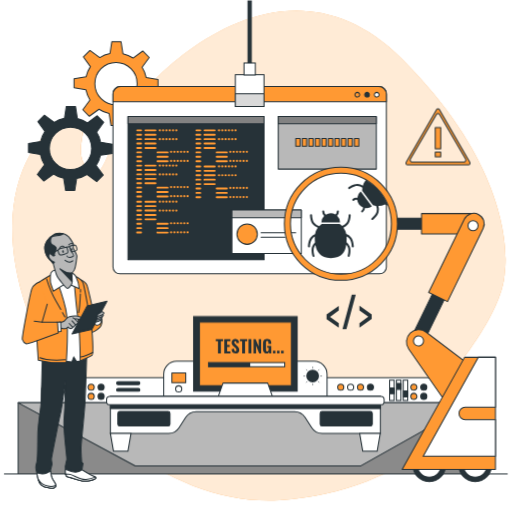
t = 0.00 s
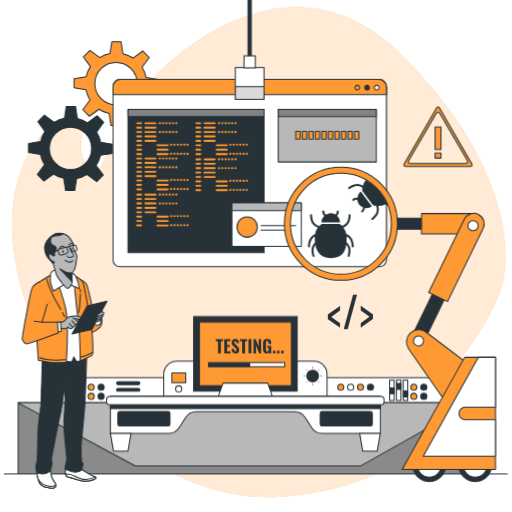
t = 1.05 s
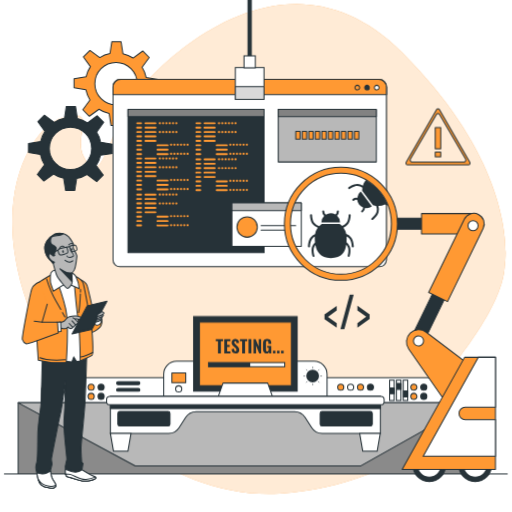
t = 1.95 s
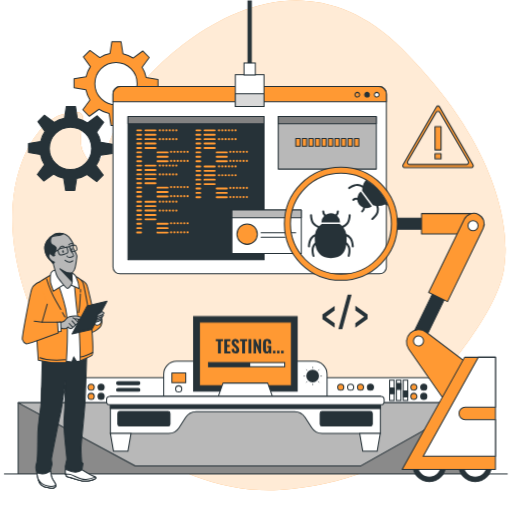
t = 3.00 s
t = 4.05 s: frame unchanged from t = 1.95 s, image omitted
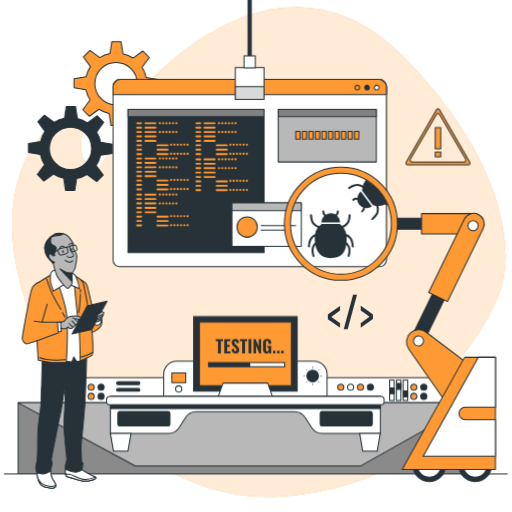
t = 4.95 s

The animated SVG that drew these frames (rendered in a browser with its animation timeline set to each time). Animation: 3 CSS @keyframes rules; one cycle of 6.00 s, repeats indefinitely.

<svg class="animated" id="freepik_stories-software-tester" xmlns="http://www.w3.org/2000/svg" viewBox="0 0 500 500" version="1.1" xmlns:xlink="http://www.w3.org/1999/xlink" xmlns:svgjs="http://svgjs.com/svgjs"><style>svg#freepik_stories-software-tester:not(.animated) .animable {opacity: 0;}svg#freepik_stories-software-tester.animated #freepik--background-simple--inject-85 {animation: 6s Infinite  linear floating;animation-delay: 0s;}svg#freepik_stories-software-tester.animated #freepik--Icon--inject-85 {animation: 6s Infinite  linear shake;animation-delay: 0s;}svg#freepik_stories-software-tester.animated #freepik--Sign--inject-85 {animation: 6s Infinite  linear heartbeat;animation-delay: 0s;}svg#freepik_stories-software-tester.animated #freepik--Tab--inject-85 {animation: 3s Infinite  linear floating;animation-delay: 0s;}            @keyframes floating {                0% {                    opacity: 1;                    transform: translateY(0px);                }                50% {                    transform: translateY(-10px);                }                100% {                    opacity: 1;                    transform: translateY(0px);                }            }                    @keyframes shake {                10%, 90% {                    transform: translate3d(-1px, 0, 0);                  }                  20%, 80% {                    transform: translate3d(2px, 0, 0);                  }                  30%, 50%, 70% {                    transform: translate3d(-4px, 0, 0);                  }                  40%, 60% {                    transform: translate3d(4px, 0, 0);                  }            }                    @keyframes heartbeat {                0% {                    transform: scale(1);                }                10% {                    transform: scale(1.1);                }                30% {                    transform: scale(1);                }                40% {                    transform: scale(1);                }                50% {                    transform: scale(1.1);                }                60% {                    transform: scale(1);                }                100% {                    transform: scale(1);                }            }        </style><g id="freepik--background-simple--inject-85" class="animable animator-active" style="transform-origin: 252.878px 249.734px;"><path d="M492.76,267.79c.08-1.08.16-2.15.3-3.22,1.5-11.49,8.49-97.87-100-206.5C276.42-58.69,149,72.45,127,106.73S98.54,193.64,81.55,159C71,137.59,98.42,110.78,59.64,122c-24.89,7.18-71.11,70.78-33.22,180S170.73,494.63,273,488.55c131.51-7.82,209-103.19,202.8-110.28s-55.13,14.06-44.37-.68C442,363.09,489.67,308.33,492.76,267.79Z" style="fill: rgb(255, 153, 51); transform-origin: 252.878px 249.734px;" id="el43z2ncl0pxs" class="animable"></path><g id="elxiyr38pyn29"><path d="M492.76,267.79c.08-1.08.16-2.15.3-3.22,1.5-11.49,8.49-97.87-100-206.5C276.42-58.69,149,72.45,127,106.73S98.54,193.64,81.55,159C71,137.59,98.42,110.78,59.64,122c-24.89,7.18-71.11,70.78-33.22,180S170.73,494.63,273,488.55c131.51-7.82,209-103.19,202.8-110.28s-55.13,14.06-44.37-.68C442,363.09,489.67,308.33,492.76,267.79Z" style="fill: rgb(255, 255, 255); opacity: 0.8; transform-origin: 252.878px 249.734px;" class="animable"></path></g></g><g id="freepik--Devices--inject-85" class="animable" style="transform-origin: 249.815px 385.94px;"><path d="M53.53,368.83H425.65a12.6,12.6,0,0,1,12.6,12.6v22.91a0,0,0,0,1,0,0H40.93a0,0,0,0,1,0,0V381.43A12.6,12.6,0,0,1,53.53,368.83Z" style="fill: rgb(255, 255, 255); stroke: rgb(38, 50, 56); stroke-miterlimit: 10; transform-origin: 239.59px 386.585px;" id="elktqu7dplzy" class="animable"></path><line x1="3.9" y1="462.76" x2="495.73" y2="462.76" style="fill: none; stroke: rgb(38, 50, 56); stroke-miterlimit: 10; transform-origin: 249.815px 462.76px;" id="eltgdxbx611w" class="animable"></line><path d="M335.73,378.09a3,3,0,1,1-3-3A3,3,0,0,1,335.73,378.09Z" style="fill: rgb(255, 153, 51); stroke: rgb(38, 50, 56); stroke-linecap: round; stroke-linejoin: round; transform-origin: 332.73px 378.09px;" id="el4yuzxc9zn18" class="animable"></path><path d="M345.39,378.09a3,3,0,1,1-3-3A3,3,0,0,1,345.39,378.09Z" style="fill: rgb(255, 255, 255); stroke: rgb(38, 50, 56); stroke-miterlimit: 10; transform-origin: 342.39px 378.09px;" id="elh8ts6r20tfk" class="animable"></path><path d="M355.05,378.09a3,3,0,1,1-3-3A3,3,0,0,1,355.05,378.09Z" style="fill: rgb(255, 153, 51); stroke: rgb(38, 50, 56); stroke-linecap: round; stroke-linejoin: round; transform-origin: 352.05px 378.09px;" id="el8e6p6v97282" class="animable"></path><path d="M364.71,378.09a3,3,0,1,1-3-3A3,3,0,0,1,364.71,378.09Z" style="fill: rgb(38, 50, 56); stroke: rgb(38, 50, 56); stroke-linecap: round; stroke-linejoin: round; transform-origin: 361.71px 378.09px;" id="el1vddxszrs94" class="animable"></path><path d="M407.17,378.09a3,3,0,1,1-3-3A3,3,0,0,1,407.17,378.09Z" style="fill: rgb(255, 153, 51); stroke: rgb(38, 50, 56); stroke-linecap: round; stroke-linejoin: round; transform-origin: 404.17px 378.09px;" id="el3ox64oeght7" class="animable"></path><path d="M416.83,378.09a3,3,0,1,1-3-3A3,3,0,0,1,416.83,378.09Z" style="fill: rgb(38, 50, 56); stroke: rgb(38, 50, 56); stroke-linecap: round; stroke-linejoin: round; transform-origin: 413.83px 378.09px;" id="el2u3cu27rl8p" class="animable"></path><path d="M407.17,387.05a3,3,0,1,1-3-3A3,3,0,0,1,407.17,387.05Z" style="fill: rgb(255, 153, 51); stroke: rgb(38, 50, 56); stroke-linecap: round; stroke-linejoin: round; transform-origin: 404.17px 387.05px;" id="el2okfz8u74z2" class="animable"></path><path d="M416.83,387.05a3,3,0,1,1-3-3A3,3,0,0,1,416.83,387.05Z" style="fill: rgb(38, 50, 56); stroke: rgb(38, 50, 56); stroke-linecap: round; stroke-linejoin: round; transform-origin: 413.83px 387.05px;" id="eljbhawxv00ni" class="animable"></path><path d="M92,378.09a3,3,0,1,1-3-3A3,3,0,0,1,92,378.09Z" style="fill: rgb(255, 153, 51); stroke: rgb(38, 50, 56); stroke-linecap: round; stroke-linejoin: round; transform-origin: 89px 378.09px;" id="el7wtzvipb9cs" class="animable"></path><path d="M101.68,378.09a3,3,0,1,1-3-3A3,3,0,0,1,101.68,378.09Z" style="fill: rgb(38, 50, 56); stroke: rgb(38, 50, 56); stroke-linecap: round; stroke-linejoin: round; transform-origin: 98.68px 378.09px;" id="eldv97ji7m5zh" class="animable"></path><path d="M92,387.05a3,3,0,1,1-3-3A3,3,0,0,1,92,387.05Z" style="fill: rgb(255, 153, 51); stroke: rgb(38, 50, 56); stroke-linecap: round; stroke-linejoin: round; transform-origin: 89px 387.05px;" id="el4if4pkjah9" class="animable"></path><path d="M101.68,387.05a3,3,0,1,1-3-3A3,3,0,0,1,101.68,387.05Z" style="fill: rgb(38, 50, 56); stroke: rgb(38, 50, 56); stroke-linecap: round; stroke-linejoin: round; transform-origin: 98.68px 387.05px;" id="eloasgw4yzy3" class="animable"></path><rect x="380.45" y="371.19" width="4.42" height="19.88" style="fill: rgb(255, 255, 255); stroke: rgb(38, 50, 56); stroke-miterlimit: 10; transform-origin: 382.66px 381.13px;" id="elwjf2s3a7zpe" class="animable"></rect><rect x="380.66" y="378.7" width="4.15" height="5.82" style="fill: rgb(38, 50, 56); stroke: rgb(38, 50, 56); stroke-linecap: round; stroke-linejoin: round; transform-origin: 382.735px 381.61px;" id="elsbuzntow82k" class="animable"></rect><rect x="387.09" y="371.19" width="4.42" height="19.88" style="fill: rgb(255, 255, 255); stroke: rgb(38, 50, 56); stroke-miterlimit: 10; transform-origin: 389.3px 381.13px;" id="elyh985fi4nbk" class="animable"></rect><rect x="387.31" y="374.34" width="4.15" height="5.82" style="fill: rgb(38, 50, 56); stroke: rgb(38, 50, 56); stroke-linecap: round; stroke-linejoin: round; transform-origin: 389.385px 377.25px;" id="elr1lkqg63wli" class="animable"></rect><rect x="393.74" y="371.19" width="4.42" height="19.88" style="fill: rgb(255, 255, 255); stroke: rgb(38, 50, 56); stroke-miterlimit: 10; transform-origin: 395.95px 381.13px;" id="elkcioh193cq" class="animable"></rect><rect x="393.95" y="381.82" width="4.15" height="5.82" style="fill: rgb(38, 50, 56); stroke: rgb(38, 50, 56); stroke-linecap: round; stroke-linejoin: round; transform-origin: 396.025px 384.73px;" id="elqf2nlfifyg" class="animable"></rect><path d="M172.44,352.75H306.75a12.6,12.6,0,0,1,12.6,12.6v22.91a0,0,0,0,1,0,0H159.84a0,0,0,0,1,0,0V365.35A12.6,12.6,0,0,1,172.44,352.75Z" style="fill: rgb(255, 255, 255); stroke: rgb(38, 50, 56); stroke-miterlimit: 10; transform-origin: 239.595px 370.505px;" id="elje48dvbgyc9" class="animable"></path><path d="M177.48,379.72a3,3,0,1,1-3-3A3,3,0,0,1,177.48,379.72Z" style="fill: rgb(255, 255, 255); stroke: rgb(38, 50, 56); stroke-miterlimit: 10; transform-origin: 174.48px 379.72px;" id="elp15zk6iobhi" class="animable"></path><path d="M311.54,367.15a6.24,6.24,0,1,0-6.23,6.23A6.23,6.23,0,0,0,311.54,367.15Z" style="fill: rgb(38, 50, 56); transform-origin: 305.3px 367.14px;" id="eljbr5cckzohk" class="animable"></path><line x1="305.37" y1="357.98" x2="305.37" y2="359.84" style="fill: none; stroke: rgb(38, 50, 56); stroke-miterlimit: 10; stroke-width: 0.5px; transform-origin: 305.37px 358.91px;" id="elyo1w2osutu" class="animable"></line><line x1="305.37" y1="374.45" x2="305.37" y2="376.31" style="fill: none; stroke: rgb(38, 50, 56); stroke-miterlimit: 10; stroke-width: 0.5px; transform-origin: 305.37px 375.38px;" id="el0gqvz5xij36" class="animable"></line><line x1="296.2" y1="367.15" x2="298.07" y2="367.15" style="fill: none; stroke: rgb(38, 50, 56); stroke-miterlimit: 10; stroke-width: 0.5px; transform-origin: 297.135px 367.15px;" id="elm8qoy8a3wv8" class="animable"></line><line x1="312.68" y1="367.15" x2="314.54" y2="367.15" style="fill: none; stroke: rgb(38, 50, 56); stroke-miterlimit: 10; stroke-width: 0.5px; transform-origin: 313.61px 367.15px;" id="elymx3c9xbu18" class="animable"></line><line x1="311.85" y1="360.66" x2="310.54" y2="361.98" style="fill: none; stroke: rgb(38, 50, 56); stroke-miterlimit: 10; stroke-width: 0.5px; transform-origin: 311.195px 361.32px;" id="el9g5s20sljjc" class="animable"></line><line x1="300.21" y1="372.31" x2="298.89" y2="373.63" style="fill: none; stroke: rgb(38, 50, 56); stroke-miterlimit: 10; stroke-width: 0.5px; transform-origin: 299.55px 372.97px;" id="el1tgsn0iaonj" class="animable"></line><line x1="298.89" y1="360.66" x2="300.21" y2="361.98" style="fill: none; stroke: rgb(38, 50, 56); stroke-miterlimit: 10; stroke-width: 0.5px; transform-origin: 299.55px 361.32px;" id="elkf65slw7fmn" class="animable"></line><line x1="310.54" y1="372.31" x2="311.85" y2="373.63" style="fill: none; stroke: rgb(38, 50, 56); stroke-miterlimit: 10; stroke-width: 0.5px; transform-origin: 311.195px 372.97px;" id="elaiexphor1vt" class="animable"></line><rect x="167.83" y="364.09" width="13.53" height="9.62" style="fill: rgb(255, 153, 51); stroke: rgb(38, 50, 56); stroke-linecap: round; stroke-linejoin: round; transform-origin: 174.595px 368.9px;" id="ela2wbkvr1fm7" class="animable"></rect><rect x="189.03" y="309.12" width="101.12" height="72.83" style="fill: rgb(38, 50, 56); stroke: rgb(38, 50, 56); stroke-miterlimit: 10; transform-origin: 239.59px 345.535px;" id="elx2b2vwsl3n" class="animable"></rect><rect x="194.69" y="314.5" width="89.8" height="62.06" style="fill: rgb(255, 153, 51); stroke: rgb(38, 50, 56); stroke-linecap: round; stroke-linejoin: round; transform-origin: 239.59px 345.53px;" id="eleulddunkzuc" class="animable"></rect><rect x="203.61" y="354.04" width="74.41" height="4.07" style="fill: rgb(255, 255, 255); stroke: rgb(38, 50, 56); stroke-miterlimit: 10; transform-origin: 240.815px 356.075px;" id="elz8d4aqblun" class="animable"></rect><rect x="203.61" y="354.04" width="40.72" height="4.07" style="fill: rgb(38, 50, 56); transform-origin: 223.97px 356.075px;" id="el9ynmtpqolbr" class="animable"></rect><polygon points="261.4 374.05 217.79 374.05 212.34 389.43 266.85 389.43 261.4 374.05" style="fill: rgb(255, 255, 255); stroke: rgb(38, 50, 56); stroke-linecap: round; stroke-linejoin: round; transform-origin: 239.595px 381.74px;" id="elwiikckw9k0o" class="animable"></polygon><rect x="17.68" y="393.29" width="444.06" height="69.47" style="fill: rgb(138, 138, 138); stroke: rgb(38, 50, 56); stroke-linecap: round; stroke-linejoin: round; transform-origin: 239.71px 428.025px;" id="eliu4isywzepo" class="animable"></rect><polygon points="17.68 393.29 132.05 454.9 352.39 454.9 461.74 393.29 17.68 393.29" style="fill: rgb(184, 184, 184); stroke: rgb(38, 50, 56); stroke-linecap: round; stroke-linejoin: round; transform-origin: 239.71px 424.095px;" id="el1sxr7gkckgm" class="animable"></polygon><path d="M107.78,387.06v36.11h56.76a12.29,12.29,0,0,0,10.32-5.62l6.42-10a12.28,12.28,0,0,1,10.33-5.63h96a12.28,12.28,0,0,1,10.33,5.63l6.42,10a12.29,12.29,0,0,0,10.32,5.62h56.76V387.06Z" style="fill: rgb(255, 255, 255); stroke: rgb(38, 50, 56); stroke-miterlimit: 10; transform-origin: 239.61px 405.115px;" id="el06n0et1wfus" class="animable"></path><rect x="107.78" y="387.06" width="263.63" height="11.86" style="fill: rgb(38, 50, 56); stroke: rgb(38, 50, 56); stroke-miterlimit: 10; transform-origin: 239.595px 392.99px;" id="eltt8tyt5feao" class="animable"></rect><rect x="104.08" y="387.06" width="271.02" height="8.13" rx="3.07" style="fill: rgb(255, 255, 255); stroke: rgb(38, 50, 56); stroke-miterlimit: 10; transform-origin: 239.59px 391.125px;" id="el8if3hkf9if" class="animable"></rect><polygon points="124.92 440.53 110.8 440.53 107.78 423.17 127.94 423.17 124.92 440.53" style="fill: rgb(255, 255, 255); stroke: rgb(38, 50, 56); stroke-miterlimit: 10; transform-origin: 117.86px 431.85px;" id="elk8ac1796zmi" class="animable"></polygon><polygon points="368.33 440.53 354.21 440.53 351.19 423.17 371.35 423.17 368.33 440.53" style="fill: rgb(255, 255, 255); stroke: rgb(38, 50, 56); stroke-miterlimit: 10; transform-origin: 361.27px 431.85px;" id="eldbr495zkcej" class="animable"></polygon><rect x="115.06" y="401.79" width="50.89" height="14.2" rx="1.86" style="fill: rgb(38, 50, 56); stroke: rgb(38, 50, 56); stroke-miterlimit: 10; transform-origin: 140.505px 408.89px;" id="elmq5jluhq5bo" class="animable"></rect><rect x="312.63" y="401.79" width="50.89" height="14.2" rx="1.86" style="fill: rgb(38, 50, 56); stroke: rgb(38, 50, 56); stroke-miterlimit: 10; transform-origin: 338.075px 408.89px;" id="el783ud510siy" class="animable"></rect><rect x="113.85" y="372.73" width="22.68" height="2.79" rx="1.39" style="fill: rgb(38, 50, 56); stroke: rgb(38, 50, 56); stroke-linecap: round; stroke-linejoin: round; transform-origin: 125.19px 374.125px;" id="el18fkgvex5xx" class="animable"></rect><path d="M135.14,382.08H115.25a1.4,1.4,0,0,1-1.4-1.39h0a1.4,1.4,0,0,1,1.4-1.4h19.89a1.4,1.4,0,0,1,1.39,1.4h0A1.39,1.39,0,0,1,135.14,382.08Z" style="fill: rgb(38, 50, 56); stroke: rgb(38, 50, 56); stroke-linecap: round; stroke-linejoin: round; transform-origin: 125.19px 380.685px;" id="eli2kjpcc209d" class="animable"></path><path d="M212.83,345V333.24h-2.14v-2.1h7.08v2.1h-2.11V345Z" style="fill: rgb(38, 50, 56); transform-origin: 214.23px 338.07px;" id="elxvjiqey6zh9" class="animable"></path><path d="M219,345V331.14h6v1.95h-3.22v3.67h2.48v2h-2.48v4.34h3.25V345Z" style="fill: rgb(38, 50, 56); transform-origin: 222.015px 338.07px;" id="els02q9y0dg1l" class="animable"></path><path d="M230.09,345.17a4.32,4.32,0,0,1-2.14-.47,2.94,2.94,0,0,1-1.29-1.42,6.41,6.41,0,0,1-.5-2.42l2.42-.41a8.26,8.26,0,0,0,.18,1.43,1.8,1.8,0,0,0,.45.86,1.06,1.06,0,0,0,.74.28.8.8,0,0,0,.74-.34,1.57,1.57,0,0,0,.2-.79,2.45,2.45,0,0,0-.42-1.46,7.41,7.41,0,0,0-1.1-1.19L227.93,338a5.62,5.62,0,0,1-1.25-1.47,3.79,3.79,0,0,1-.49-2,3.38,3.38,0,0,1,1-2.63,3.91,3.91,0,0,1,2.74-.91,3.69,3.69,0,0,1,1.71.34,2.59,2.59,0,0,1,1,.92,3.87,3.87,0,0,1,.51,1.24,7.83,7.83,0,0,1,.18,1.34l-2.41.36a10.41,10.41,0,0,0-.11-1.11,1.52,1.52,0,0,0-.31-.75.85.85,0,0,0-.69-.27.82.82,0,0,0-.74.37,1.43,1.43,0,0,0-.24.81,2,2,0,0,0,.34,1.2,5.36,5.36,0,0,0,.91,1l1.4,1.24a8.15,8.15,0,0,1,1.5,1.71,4.38,4.38,0,0,1,.62,2.39,3.59,3.59,0,0,1-.44,1.76,3.26,3.26,0,0,1-1.24,1.23A3.86,3.86,0,0,1,230.09,345.17Z" style="fill: rgb(38, 50, 56); transform-origin: 229.881px 338.079px;" id="eltm85pnxzca" class="animable"></path><path d="M236.43,345V333.24h-2.14v-2.1h7.08v2.1h-2.11V345Z" style="fill: rgb(38, 50, 56); transform-origin: 237.83px 338.07px;" id="el55dq7rcx3zp" class="animable"></path><path d="M242.65,345V331.14h2.8V345Z" style="fill: rgb(38, 50, 56); transform-origin: 244.05px 338.07px;" id="elvjvrd9xvajh" class="animable"></path><path d="M247.57,345V331.14h2l3.08,7.21v-7.21h2.33V345h-1.88L250,337.33V345Z" style="fill: rgb(38, 50, 56); transform-origin: 251.275px 338.07px;" id="elow7jb1f9ni9" class="animable"></path><path d="M260.57,345.19a3.77,3.77,0,0,1-2.22-.59,3.25,3.25,0,0,1-1.17-1.68,8.29,8.29,0,0,1-.35-2.52v-4.63a8.11,8.11,0,0,1,.36-2.56,3.07,3.07,0,0,1,1.26-1.66,4.41,4.41,0,0,1,2.43-.58,4.72,4.72,0,0,1,2.35.5,2.78,2.78,0,0,1,1.24,1.4,5.58,5.58,0,0,1,.38,2.15v.8H262.1v-1a6.78,6.78,0,0,0-.07-1,1.12,1.12,0,0,0-.32-.65,1.1,1.1,0,0,0-.79-.24,1,1,0,0,0-.82.29,1.44,1.44,0,0,0-.33.74,7.25,7.25,0,0,0-.07,1v6.13a4.61,4.61,0,0,0,.11,1,1.26,1.26,0,0,0,.38.72,1.18,1.18,0,0,0,.81.26,1.1,1.1,0,0,0,.82-.28,1.37,1.37,0,0,0,.4-.74,4.32,4.32,0,0,0,.12-1.07v-1.47H261v-1.71h3.9V345H263l-.18-1.24a2.46,2.46,0,0,1-.82,1A2.4,2.4,0,0,1,260.57,345.19Z" style="fill: rgb(38, 50, 56); transform-origin: 260.864px 338.079px;" id="elfaqlh8b9tf" class="animable"></path><path d="M266.57,345v-2.51H269V345Z" style="fill: rgb(38, 50, 56); transform-origin: 267.785px 343.745px;" id="elbts7orets1c" class="animable"></path><path d="M270.54,345v-2.51H273V345Z" style="fill: rgb(38, 50, 56); transform-origin: 271.77px 343.745px;" id="el9xilaglp99q" class="animable"></path><path d="M274.5,345v-2.51H277V345Z" style="fill: rgb(38, 50, 56); transform-origin: 275.75px 343.745px;" id="el7y7slqcegyf" class="animable"></path></g><g id="freepik--Icon--inject-85" class="animable" style="transform-origin: 340.91px 304.585px;"><path d="M330.79,320l-11.91-8.41v-4.45l11.91-8.5v4.5l-8.53,6.2,8.53,6.21Z" style="fill: rgb(38, 50, 56); transform-origin: 324.835px 309.32px;" id="eldt5j4irbjp8" class="animable"></path><path d="M334.42,321.45l9.07-33.73h3.88l-9.12,33.73Z" style="fill: rgb(38, 50, 56); transform-origin: 340.895px 304.585px;" id="elhyospn62dg5" class="animable"></path><path d="M351,320V315.5l8.58-6.25L351,303.09v-4.5L362.94,307v4.46Z" style="fill: rgb(38, 50, 56); transform-origin: 356.97px 309.295px;" id="el835lf23ztg8" class="animable"></path></g><g id="freepik--Sign--inject-85" class="animable" style="transform-origin: 427.721px 133.544px;"><path d="M426.35,107l-29.73,51.49a1.59,1.59,0,0,0,1.38,2.39h59.45a1.6,1.6,0,0,0,1.38-2.39L429.1,107A1.59,1.59,0,0,0,426.35,107Zm2.94,4.87,25.37,43.46a1.85,1.85,0,0,1-1.57,2.79H402.36a1.85,1.85,0,0,1-1.57-2.79l25.36-43.46A1.81,1.81,0,0,1,429.29,111.87Z" style="fill: rgb(255, 153, 51); stroke: rgb(38, 50, 56); stroke-linecap: round; stroke-linejoin: round; transform-origin: 427.721px 133.544px;" id="eljxys8balmhh" class="animable"></path><rect x="425.04" y="124.54" width="5.36" height="20.72" style="fill: rgb(255, 153, 51); stroke: rgb(38, 50, 56); stroke-linecap: round; stroke-linejoin: round; transform-origin: 427.72px 134.9px;" id="elc3g8ort1p4r" class="animable"></rect><rect x="425.04" y="148.47" width="5.36" height="4.64" style="fill: rgb(255, 153, 51); stroke: rgb(38, 50, 56); stroke-linecap: round; stroke-linejoin: round; transform-origin: 427.72px 150.79px;" id="el4bq4ze76kdj" class="animable"></rect></g><g id="freepik--Gears--inject-85" class="animable" style="transform-origin: 91.05px 113.26px;"><path d="M154.26,86.5v-9l-11.55-1.8a29.9,29.9,0,0,0-4-10l7-9.58-6.37-6.37-9.44,6.9A30,30,0,0,0,120,52.36l-1.83-11.72h-9l-1.8,11.56a29.69,29.69,0,0,0-10,4l-9.58-7-6.37,6.37L88.25,65A29.58,29.58,0,0,0,84,75L72.28,76.77v9l11.55,1.8a29.9,29.9,0,0,0,4,10l-7,9.58,6.37,6.37,9.44-6.9a30,30,0,0,0,9.92,4.26l1.83,11.72h9l1.8-11.56a29.9,29.9,0,0,0,10-4l9.58,7,6.37-6.37-6.9-9.45a29.87,29.87,0,0,0,4.25-9.92Zm-41,15.78a20.65,20.65,0,1,1,20.65-20.65A20.64,20.64,0,0,1,113.27,102.28Z" style="fill: rgb(255, 153, 51); stroke: rgb(38, 50, 56); stroke-linecap: round; stroke-linejoin: round; transform-origin: 113.27px 81.62px;" id="elo9f4vqsp559" class="animable"></path><path d="M109.82,149.75v-9l-11.55-1.8a29.9,29.9,0,0,0-4-10l7-9.58L94.89,113l-9.45,6.9a30,30,0,0,0-9.92-4.25L73.7,103.9h-9l-1.8,11.55a30,30,0,0,0-10,4l-9.57-7-6.37,6.37,6.9,9.44a30,30,0,0,0-4.26,9.92L27.84,140v9l11.56,1.8a29.69,29.69,0,0,0,4,10l-7,9.58,6.37,6.37,9.45-6.9a29.78,29.78,0,0,0,9.92,4.25L64,185.88h9l1.8-11.55a29.9,29.9,0,0,0,10-4l9.58,7,6.37-6.37-6.9-9.44a30,30,0,0,0,4.26-9.92Zm-41,15.79a20.65,20.65,0,1,1,20.65-20.65A20.66,20.66,0,0,1,68.83,165.54Z" style="fill: rgb(38, 50, 56); stroke: rgb(38, 50, 56); stroke-linecap: round; stroke-linejoin: round; transform-origin: 68.83px 144.89px;" id="el0vnnm4p7b84" class="animable"></path></g><g id="freepik--Tab--inject-85" class="animable" style="transform-origin: 243.83px 134.205px;"><rect x="110.34" y="84.53" width="266.98" height="182.87" rx="6.68" style="fill: rgb(255, 255, 255); stroke: rgb(38, 50, 56); stroke-miterlimit: 10; transform-origin: 243.83px 175.965px;" id="elne7ehhhr79i" class="animable"></rect><path d="M377.32,99.44V92a7.47,7.47,0,0,0-7.48-7.47h-252A7.46,7.46,0,0,0,110.34,92v7.44Z" style="fill: rgb(255, 153, 51); stroke: rgb(38, 50, 56); stroke-linecap: round; stroke-linejoin: round; transform-origin: 243.83px 91.9849px;" id="el0cyzadchsdk7" class="animable"></path><path d="M351.23,92.51a2.29,2.29,0,1,0-2.29,2.28A2.28,2.28,0,0,0,351.23,92.51Z" style="fill: rgb(255, 153, 51); stroke: rgb(38, 50, 56); stroke-linecap: round; stroke-linejoin: round; transform-origin: 348.94px 92.5px;" id="elale5hafof3" class="animable"></path><path d="M360.71,92.51a2.29,2.29,0,1,0-2.29,2.28A2.29,2.29,0,0,0,360.71,92.51Z" style="fill: rgb(38, 50, 56); stroke: rgb(38, 50, 56); stroke-linecap: round; stroke-linejoin: round; transform-origin: 358.42px 92.5px;" id="elhcxmx9bzo3w" class="animable"></path><path d="M370.18,92.51a2.29,2.29,0,1,0-2.29,2.28A2.28,2.28,0,0,0,370.18,92.51Z" style="fill: rgb(255, 255, 255); stroke: rgb(38, 50, 56); stroke-miterlimit: 10; transform-origin: 367.89px 92.5px;" id="elkozb34oli2" class="animable"></path><rect x="124.98" y="113.77" width="132.93" height="139.84" style="fill: rgb(38, 50, 56); stroke: rgb(38, 50, 56); stroke-linecap: round; stroke-linejoin: round; transform-origin: 191.445px 183.69px;" id="elqrefwbwntro" class="animable"></rect><rect x="124.98" y="113.77" width="132.93" height="7.14" style="fill: rgb(130, 130, 130); stroke: rgb(38, 50, 56); stroke-linecap: round; stroke-linejoin: round; transform-origin: 191.445px 117.34px;" id="el09w1owb2c7z5" class="animable"></rect><path d="M137.76,128.22H134a.93.93,0,0,1,0-1.86h3.76a.93.93,0,0,1,0,1.86Zm.93,3.37a.92.92,0,0,0-.93-.92H134a.93.93,0,1,0,0,1.85h3.76A.92.92,0,0,0,138.69,131.59Zm0,4.31a.92.92,0,0,0-.93-.93H134a.93.93,0,0,0,0,1.86h3.76A.93.93,0,0,0,138.69,135.9Zm0,4.3a.93.93,0,0,0-.93-.93H134a.93.93,0,0,0,0,1.86h3.76A.93.93,0,0,0,138.69,140.2Zm0,4.3a.93.93,0,0,0-.93-.93H134a.93.93,0,0,0,0,1.86h3.76A.92.92,0,0,0,138.69,144.5Zm0,4.31a.92.92,0,0,0-.93-.93H134a.93.93,0,0,0,0,1.86h3.76A.93.93,0,0,0,138.69,148.81Zm0,4.3a.93.93,0,0,0-.93-.93H134a.93.93,0,1,0,0,1.86h3.76A.93.93,0,0,0,138.69,153.11Zm0,4.3a.93.93,0,0,0-.93-.93H134a.93.93,0,0,0,0,1.86h3.76A.92.92,0,0,0,138.69,157.41Zm14.09-30.12a.93.93,0,0,0-.93-.93H142a.93.93,0,0,0,0,1.86h9.89A.93.93,0,0,0,152.78,127.29Zm0,4.3a.93.93,0,0,0-.93-.92H142a.93.93,0,0,0,0,1.85h9.89A.93.93,0,0,0,152.78,131.59Zm0,4.31a.93.93,0,0,0-.93-.93H142a.93.93,0,0,0,0,1.86h9.89A.93.93,0,0,0,152.78,135.9Zm0,4.3a.93.93,0,0,0-.93-.93H142a.93.93,0,0,0,0,1.86h9.89A.93.93,0,0,0,152.78,140.2Zm0,4.3a.93.93,0,0,0-.93-.93H142a.93.93,0,0,0,0,1.86h9.89A.93.93,0,0,0,152.78,144.5Zm11.83,4.31a.92.92,0,0,0-.93-.93H153.8a.93.93,0,0,0,0,1.86h9.88A.93.93,0,0,0,164.61,148.81Zm0,4.3a.93.93,0,0,0-.93-.93H153.8a.93.93,0,1,0,0,1.86h9.88A.93.93,0,0,0,164.61,153.11Zm0,4.3a.93.93,0,0,0-.93-.93H153.8a.93.93,0,0,0,0,1.86h9.88A.92.92,0,0,0,164.61,157.41Zm-7.48-30.12a1.08,1.08,0,1,0-1.08,1.08A1.07,1.07,0,0,0,157.13,127.29Zm3.22,0a1.08,1.08,0,1,0-1.07,1.08A1.07,1.07,0,0,0,160.35,127.29Zm3.23,0a1.08,1.08,0,1,0-1.07,1.08A1.07,1.07,0,0,0,163.58,127.29Zm3.23,0a1.08,1.08,0,1,0-1.08,1.08A1.07,1.07,0,0,0,166.81,127.29Zm3.23,0a1.08,1.08,0,1,0-1.08,1.08A1.08,1.08,0,0,0,170,127.29Zm3.22,0a1.08,1.08,0,1,0-1.07,1.08A1.07,1.07,0,0,0,173.26,127.29Zm-16.13,8.61a1.08,1.08,0,1,0-1.08,1.07A1.08,1.08,0,0,0,157.13,135.9Zm3.22,0a1.08,1.08,0,1,0-1.07,1.07A1.07,1.07,0,0,0,160.35,135.9Zm3.23,0a1.08,1.08,0,1,0-1.07,1.07A1.07,1.07,0,0,0,163.58,135.9Zm3.23,0a1.08,1.08,0,1,0-1.08,1.07A1.08,1.08,0,0,0,166.81,135.9Zm3.23,0A1.08,1.08,0,1,0,169,137,1.08,1.08,0,0,0,170,135.9Zm3.22,0a1.08,1.08,0,1,0-1.07,1.07A1.07,1.07,0,0,0,173.26,135.9Zm-5.11,12.37a1.08,1.08,0,1,0-1.07,1.08A1.08,1.08,0,0,0,168.15,148.27Zm3.23,0a1.08,1.08,0,1,0-1.07,1.08A1.08,1.08,0,0,0,171.38,148.27Zm3.23,0a1.08,1.08,0,1,0-1.08,1.08A1.08,1.08,0,0,0,174.61,148.27Zm3.23,0a1.08,1.08,0,1,0-1.08,1.08A1.09,1.09,0,0,0,177.84,148.27Zm3.22,0a1.08,1.08,0,1,0-1.07,1.08A1.08,1.08,0,0,0,181.06,148.27Zm3.23,0a1.08,1.08,0,1,0-1.08,1.08A1.08,1.08,0,0,0,184.29,148.27Zm-16.14,8.87a1.08,1.08,0,1,0-1.07,1.08A1.07,1.07,0,0,0,168.15,157.14Zm3.23,0a1.08,1.08,0,1,0-1.07,1.08A1.07,1.07,0,0,0,171.38,157.14Zm3.23,0a1.08,1.08,0,1,0-1.08,1.08A1.07,1.07,0,0,0,174.61,157.14Zm3.23,0a1.08,1.08,0,1,0-1.08,1.08A1.08,1.08,0,0,0,177.84,157.14Zm3.22,0a1.08,1.08,0,1,0-1.07,1.08A1.07,1.07,0,0,0,181.06,157.14Zm3.23,0a1.08,1.08,0,1,0-1.08,1.08A1.07,1.07,0,0,0,184.29,157.14Z" style="fill: rgb(255, 153, 51); transform-origin: 158.632px 142.275px;" id="el97mg54a88kl" class="animable"></path><path d="M137.76,162.65H134a.93.93,0,1,1,0-1.85h3.76a.93.93,0,1,1,0,1.85Zm.93,3.38a.93.93,0,0,0-.93-.93H134a.93.93,0,0,0,0,1.86h3.76A.93.93,0,0,0,138.69,166Zm0,4.3a.93.93,0,0,0-.93-.93H134a.93.93,0,1,0,0,1.86h3.76A.92.92,0,0,0,138.69,170.33Zm0,4.31a.92.92,0,0,0-.93-.93H134a.93.93,0,1,0,0,1.85h3.76A.92.92,0,0,0,138.69,174.64Zm0,4.3a.92.92,0,0,0-.93-.93H134a.93.93,0,0,0,0,1.86h3.76A.93.93,0,0,0,138.69,178.94Zm0,4.3a.93.93,0,0,0-.93-.93H134a.93.93,0,1,0,0,1.86h3.76A.92.92,0,0,0,138.69,183.24Zm0,4.31a.92.92,0,0,0-.93-.93H134a.93.93,0,1,0,0,1.85h3.76A.92.92,0,0,0,138.69,187.55Zm0,4.3a.92.92,0,0,0-.93-.93H134a.93.93,0,0,0,0,1.86h3.76A.93.93,0,0,0,138.69,191.85Zm14.09-30.12a.93.93,0,0,0-.93-.93H142a.93.93,0,0,0,0,1.85h9.89A.93.93,0,0,0,152.78,161.73Zm0,4.3a.93.93,0,0,0-.93-.93H142a.93.93,0,0,0,0,1.86h9.89A.93.93,0,0,0,152.78,166Zm0,4.3a.93.93,0,0,0-.93-.93H142a.93.93,0,0,0,0,1.86h9.89A.93.93,0,0,0,152.78,170.33Zm0,4.31a.93.93,0,0,0-.93-.93H142a.93.93,0,0,0,0,1.85h9.89A.93.93,0,0,0,152.78,174.64Zm0,4.3a.93.93,0,0,0-.93-.93H142a.93.93,0,0,0,0,1.86h9.89A.93.93,0,0,0,152.78,178.94Zm11.83,4.3a.93.93,0,0,0-.93-.93H153.8a.93.93,0,1,0,0,1.86h9.88A.92.92,0,0,0,164.61,183.24Zm0,4.31a.92.92,0,0,0-.93-.93H153.8a.93.93,0,1,0,0,1.85h9.88A.92.92,0,0,0,164.61,187.55Zm0,4.3a.92.92,0,0,0-.93-.93H153.8a.93.93,0,0,0,0,1.86h9.88A.93.93,0,0,0,164.61,191.85Zm-7.48-30.12a1.08,1.08,0,1,0-1.08,1.07A1.08,1.08,0,0,0,157.13,161.73Zm3.22,0a1.08,1.08,0,1,0-1.07,1.07A1.07,1.07,0,0,0,160.35,161.73Zm3.23,0a1.08,1.08,0,1,0-1.07,1.07A1.07,1.07,0,0,0,163.58,161.73Zm3.23,0a1.08,1.08,0,1,0-1.08,1.07A1.08,1.08,0,0,0,166.81,161.73Zm3.23,0A1.08,1.08,0,1,0,169,162.8,1.08,1.08,0,0,0,170,161.73Zm3.22,0a1.08,1.08,0,1,0-1.07,1.07A1.07,1.07,0,0,0,173.26,161.73Zm-16.13,8.6a1.08,1.08,0,1,0-1.08,1.08A1.07,1.07,0,0,0,157.13,170.33Zm3.22,0a1.08,1.08,0,1,0-1.07,1.08A1.07,1.07,0,0,0,160.35,170.33Zm3.23,0a1.08,1.08,0,1,0-1.07,1.08A1.07,1.07,0,0,0,163.58,170.33Zm3.23,0a1.08,1.08,0,1,0-1.08,1.08A1.07,1.07,0,0,0,166.81,170.33Zm3.23,0a1.08,1.08,0,1,0-1.08,1.08A1.08,1.08,0,0,0,170,170.33Zm3.22,0a1.08,1.08,0,1,0-1.07,1.08A1.07,1.07,0,0,0,173.26,170.33Zm-5.11,12.37a1.08,1.08,0,1,0-1.07,1.08A1.07,1.07,0,0,0,168.15,182.7Zm3.23,0a1.08,1.08,0,1,0-1.07,1.08A1.07,1.07,0,0,0,171.38,182.7Zm3.23,0a1.08,1.08,0,1,0-1.08,1.08A1.07,1.07,0,0,0,174.61,182.7Zm3.23,0a1.08,1.08,0,1,0-1.08,1.08A1.08,1.08,0,0,0,177.84,182.7Zm3.22,0a1.08,1.08,0,1,0-1.07,1.08A1.07,1.07,0,0,0,181.06,182.7Zm3.23,0a1.08,1.08,0,1,0-1.08,1.08A1.07,1.07,0,0,0,184.29,182.7Zm-16.14,8.88a1.08,1.08,0,1,0-1.07,1.07A1.07,1.07,0,0,0,168.15,191.58Zm3.23,0a1.08,1.08,0,1,0-1.07,1.07A1.07,1.07,0,0,0,171.38,191.58Zm3.23,0a1.08,1.08,0,1,0-1.08,1.07A1.08,1.08,0,0,0,174.61,191.58Zm3.23,0a1.08,1.08,0,1,0-1.08,1.07A1.08,1.08,0,0,0,177.84,191.58Zm3.22,0a1.08,1.08,0,1,0-1.07,1.07A1.07,1.07,0,0,0,181.06,191.58Zm3.23,0a1.08,1.08,0,1,0-1.08,1.07A1.08,1.08,0,0,0,184.29,191.58Z" style="fill: rgb(255, 153, 51); transform-origin: 158.632px 176.71px;" id="ellxl5c0ps2k" class="animable"></path><path d="M137.76,197.92H134a.93.93,0,1,1,0-1.86h3.76a.93.93,0,1,1,0,1.86Zm.93,3.37a.92.92,0,0,0-.93-.92H134a.93.93,0,1,0,0,1.85h3.76A.92.92,0,0,0,138.69,201.29Zm0,4.31a.92.92,0,0,0-.93-.93H134a.93.93,0,0,0,0,1.86h3.76A.93.93,0,0,0,138.69,205.6Zm0,4.3a.93.93,0,0,0-.93-.93H134a.93.93,0,0,0,0,1.86h3.76A.93.93,0,0,0,138.69,209.9Zm0,4.3a.92.92,0,0,0-.93-.92H134a.93.93,0,1,0,0,1.85h3.76A.92.92,0,0,0,138.69,214.2Zm0,4.31a.92.92,0,0,0-.93-.93H134a.93.93,0,0,0,0,1.86h3.76A.93.93,0,0,0,138.69,218.51Zm0,4.3a.93.93,0,0,0-.93-.93H134a.93.93,0,0,0,0,1.86h3.76A.93.93,0,0,0,138.69,222.81Zm0,4.3a.92.92,0,0,0-.93-.92H134a.93.93,0,1,0,0,1.85h3.76A.92.92,0,0,0,138.69,227.11ZM152.78,197a.93.93,0,0,0-.93-.93H142a.93.93,0,0,0,0,1.86h9.89A.93.93,0,0,0,152.78,197Zm0,4.3a.93.93,0,0,0-.93-.92H142a.93.93,0,0,0,0,1.85h9.89A.93.93,0,0,0,152.78,201.29Zm0,4.31a.93.93,0,0,0-.93-.93H142a.93.93,0,0,0,0,1.86h9.89A.93.93,0,0,0,152.78,205.6Zm0,4.3a.93.93,0,0,0-.93-.93H142a.93.93,0,0,0,0,1.86h9.89A.93.93,0,0,0,152.78,209.9Zm0,4.3a.93.93,0,0,0-.93-.92H142a.93.93,0,0,0,0,1.85h9.89A.93.93,0,0,0,152.78,214.2Zm11.83,4.31a.92.92,0,0,0-.93-.93H153.8a.93.93,0,0,0,0,1.86h9.88A.93.93,0,0,0,164.61,218.51Zm0,4.3a.93.93,0,0,0-.93-.93H153.8a.93.93,0,0,0,0,1.86h9.88A.93.93,0,0,0,164.61,222.81Zm0,4.3a.92.92,0,0,0-.93-.92H153.8a.93.93,0,1,0,0,1.85h9.88A.92.92,0,0,0,164.61,227.11ZM157.13,197a1.08,1.08,0,1,0-1.08,1.08A1.07,1.07,0,0,0,157.13,197Zm3.22,0a1.08,1.08,0,1,0-1.07,1.08A1.07,1.07,0,0,0,160.35,197Zm3.23,0a1.08,1.08,0,1,0-1.07,1.08A1.07,1.07,0,0,0,163.58,197Zm3.23,0a1.08,1.08,0,1,0-1.08,1.08A1.07,1.07,0,0,0,166.81,197Zm3.23,0a1.08,1.08,0,1,0-1.08,1.08A1.08,1.08,0,0,0,170,197Zm3.22,0a1.08,1.08,0,1,0-1.07,1.08A1.07,1.07,0,0,0,173.26,197Zm-16.13,8.61a1.08,1.08,0,1,0-1.08,1.07A1.08,1.08,0,0,0,157.13,205.6Zm3.22,0a1.08,1.08,0,1,0-1.07,1.07A1.07,1.07,0,0,0,160.35,205.6Zm3.23,0a1.08,1.08,0,1,0-1.07,1.07A1.07,1.07,0,0,0,163.58,205.6Zm3.23,0a1.08,1.08,0,1,0-1.08,1.07A1.08,1.08,0,0,0,166.81,205.6Zm3.23,0a1.08,1.08,0,1,0-1.08,1.07A1.08,1.08,0,0,0,170,205.6Zm3.22,0a1.08,1.08,0,1,0-1.07,1.07A1.07,1.07,0,0,0,173.26,205.6ZM168.15,218a1.08,1.08,0,1,0-1.07,1.08A1.08,1.08,0,0,0,168.15,218Zm3.23,0a1.08,1.08,0,1,0-1.07,1.08A1.08,1.08,0,0,0,171.38,218Zm3.23,0a1.08,1.08,0,1,0-1.08,1.08A1.08,1.08,0,0,0,174.61,218Zm3.23,0a1.08,1.08,0,1,0-1.08,1.08A1.09,1.09,0,0,0,177.84,218Zm3.22,0a1.08,1.08,0,1,0-1.07,1.08A1.08,1.08,0,0,0,181.06,218Zm3.23,0a1.08,1.08,0,1,0-1.08,1.08A1.08,1.08,0,0,0,184.29,218Zm-16.14,8.88a1.08,1.08,0,1,0-1.07,1.07A1.07,1.07,0,0,0,168.15,226.85Zm3.23,0a1.08,1.08,0,1,0-1.07,1.07A1.07,1.07,0,0,0,171.38,226.85Zm3.23,0a1.08,1.08,0,1,0-1.08,1.07A1.08,1.08,0,0,0,174.61,226.85Zm3.23,0a1.08,1.08,0,1,0-1.08,1.07A1.08,1.08,0,0,0,177.84,226.85Zm3.22,0a1.08,1.08,0,1,0-1.07,1.07A1.07,1.07,0,0,0,181.06,226.85Zm3.23,0a1.08,1.08,0,1,0-1.08,1.07A1.08,1.08,0,0,0,184.29,226.85Z" style="fill: rgb(255, 153, 51); transform-origin: 158.632px 211.988px;" id="elonehfkw6dkn" class="animable"></path><path d="M195.57,128.22h-3.76a.93.93,0,0,1,0-1.86h3.76a.93.93,0,1,1,0,1.86Zm.93,3.37a.93.93,0,0,0-.93-.92h-3.76a.93.93,0,1,0,0,1.85h3.76A.93.93,0,0,0,196.5,131.59Zm0,4.31a.93.93,0,0,0-.93-.93h-3.76a.93.93,0,0,0,0,1.86h3.76A.93.93,0,0,0,196.5,135.9Zm0,4.3a.93.93,0,0,0-.93-.93h-3.76a.93.93,0,0,0,0,1.86h3.76A.93.93,0,0,0,196.5,140.2Zm0,4.3a.93.93,0,0,0-.93-.93h-3.76a.93.93,0,0,0,0,1.86h3.76A.93.93,0,0,0,196.5,144.5Zm0,4.31a.93.93,0,0,0-.93-.93h-3.76a.93.93,0,0,0,0,1.86h3.76A.93.93,0,0,0,196.5,148.81Zm0,4.3a.93.93,0,0,0-.93-.93h-3.76a.93.93,0,1,0,0,1.86h3.76A.93.93,0,0,0,196.5,153.11Zm0,4.3a.93.93,0,0,0-.93-.93h-3.76a.93.93,0,0,0,0,1.86h3.76A.93.93,0,0,0,196.5,157.41Zm14.09-30.12a.93.93,0,0,0-.93-.93h-9.89a.93.93,0,0,0,0,1.86h9.89A.93.93,0,0,0,210.59,127.29Zm0,4.3a.93.93,0,0,0-.93-.92h-9.89a.93.93,0,1,0,0,1.85h9.89A.93.93,0,0,0,210.59,131.59Zm0,4.31a.93.93,0,0,0-.93-.93h-9.89a.93.93,0,0,0,0,1.86h9.89A.93.93,0,0,0,210.59,135.9Zm0,4.3a.93.93,0,0,0-.93-.93h-9.89a.93.93,0,0,0,0,1.86h9.89A.93.93,0,0,0,210.59,140.2Zm0,4.3a.93.93,0,0,0-.93-.93h-9.89a.93.93,0,1,0,0,1.86h9.89A.93.93,0,0,0,210.59,144.5Zm11.83,4.31a.93.93,0,0,0-.93-.93h-9.88a.93.93,0,0,0,0,1.86h9.88A.93.93,0,0,0,222.42,148.81Zm0,4.3a.93.93,0,0,0-.93-.93h-9.88a.93.93,0,1,0,0,1.86h9.88A.93.93,0,0,0,222.42,153.11Zm0,4.3a.93.93,0,0,0-.93-.93h-9.88a.93.93,0,0,0,0,1.86h9.88A.93.93,0,0,0,222.42,157.41Zm-7.48-30.12a1.08,1.08,0,1,0-1.08,1.08A1.08,1.08,0,0,0,214.94,127.29Zm3.22,0a1.08,1.08,0,1,0-1.07,1.08A1.07,1.07,0,0,0,218.16,127.29Zm3.23,0a1.08,1.08,0,1,0-1.08,1.08A1.07,1.07,0,0,0,221.39,127.29Zm3.23,0a1.08,1.08,0,1,0-1.08,1.08A1.07,1.07,0,0,0,224.62,127.29Zm3.23,0a1.08,1.08,0,1,0-1.08,1.08A1.08,1.08,0,0,0,227.85,127.29Zm3.22,0a1.08,1.08,0,1,0-1.07,1.08A1.07,1.07,0,0,0,231.07,127.29Zm-16.13,8.61a1.08,1.08,0,1,0-1.08,1.07A1.08,1.08,0,0,0,214.94,135.9Zm3.22,0a1.08,1.08,0,1,0-1.07,1.07A1.07,1.07,0,0,0,218.16,135.9Zm3.23,0a1.08,1.08,0,1,0-1.08,1.07A1.08,1.08,0,0,0,221.39,135.9Zm3.23,0a1.08,1.08,0,1,0-1.08,1.07A1.08,1.08,0,0,0,224.62,135.9Zm3.23,0a1.08,1.08,0,1,0-1.08,1.07A1.08,1.08,0,0,0,227.85,135.9Zm3.22,0A1.08,1.08,0,1,0,230,137,1.07,1.07,0,0,0,231.07,135.9ZM226,148.27a1.08,1.08,0,1,0-1.07,1.08A1.08,1.08,0,0,0,226,148.27Zm3.23,0a1.08,1.08,0,1,0-1.08,1.08A1.08,1.08,0,0,0,229.19,148.27Zm3.23,0a1.08,1.08,0,1,0-1.08,1.08A1.08,1.08,0,0,0,232.42,148.27Zm3.22,0a1.08,1.08,0,1,0-1.07,1.08A1.08,1.08,0,0,0,235.64,148.27Zm3.23,0a1.08,1.08,0,1,0-1.07,1.08A1.08,1.08,0,0,0,238.87,148.27Zm3.23,0a1.08,1.08,0,1,0-1.08,1.08A1.08,1.08,0,0,0,242.1,148.27ZM226,157.14a1.08,1.08,0,1,0-1.07,1.08A1.07,1.07,0,0,0,226,157.14Zm3.23,0a1.08,1.08,0,1,0-1.08,1.08A1.07,1.07,0,0,0,229.19,157.14Zm3.23,0a1.08,1.08,0,1,0-1.08,1.08A1.07,1.07,0,0,0,232.42,157.14Zm3.22,0a1.08,1.08,0,1,0-1.07,1.08A1.07,1.07,0,0,0,235.64,157.14Zm3.23,0a1.08,1.08,0,1,0-1.07,1.08A1.07,1.07,0,0,0,238.87,157.14Zm3.23,0a1.08,1.08,0,1,0-1.08,1.08A1.07,1.07,0,0,0,242.1,157.14Z" style="fill: rgb(255, 153, 51); transform-origin: 216.462px 142.275px;" id="el9piizfouahr" class="animable"></path><path d="M195.57,163.49h-3.76a.93.93,0,0,1,0-1.86h3.76a.93.93,0,0,1,0,1.86Zm.93,3.37a.93.93,0,0,0-.93-.93h-3.76a.93.93,0,1,0,0,1.86h3.76A.93.93,0,0,0,196.5,166.86Zm0,4.3a.93.93,0,0,0-.93-.93h-3.76a.93.93,0,0,0,0,1.86h3.76A.93.93,0,0,0,196.5,171.16Zm0,4.31a.93.93,0,0,0-.93-.93h-3.76a.93.93,0,1,0,0,1.85h3.76A.93.93,0,0,0,196.5,175.47Zm0,4.3a.93.93,0,0,0-.93-.93h-3.76a.93.93,0,1,0,0,1.86h3.76A.93.93,0,0,0,196.5,179.77Zm0,4.3a.93.93,0,0,0-.93-.93h-3.76a.93.93,0,0,0,0,1.86h3.76A.93.93,0,0,0,196.5,184.07Zm0,4.31a.93.93,0,0,0-.93-.93h-3.76a.93.93,0,0,0,0,1.86h3.76A.93.93,0,0,0,196.5,188.38Zm0,4.3a.93.93,0,0,0-.93-.93h-3.76a.93.93,0,0,0,0,1.86h3.76A.93.93,0,0,0,196.5,192.68Zm14.09-30.12a.93.93,0,0,0-.93-.93h-9.89a.93.93,0,0,0,0,1.86h9.89A.93.93,0,0,0,210.59,162.56Zm0,4.3a.93.93,0,0,0-.93-.93h-9.89a.93.93,0,1,0,0,1.86h9.89A.93.93,0,0,0,210.59,166.86Zm0,4.3a.93.93,0,0,0-.93-.93h-9.89a.93.93,0,0,0,0,1.86h9.89A.93.93,0,0,0,210.59,171.16Zm0,4.31a.93.93,0,0,0-.93-.93h-9.89a.93.93,0,1,0,0,1.85h9.89A.93.93,0,0,0,210.59,175.47Zm0,4.3a.93.93,0,0,0-.93-.93h-9.89a.93.93,0,1,0,0,1.86h9.89A.93.93,0,0,0,210.59,179.77Zm11.83,4.3a.93.93,0,0,0-.93-.93h-9.88a.93.93,0,0,0,0,1.86h9.88A.93.93,0,0,0,222.42,184.07Zm0,4.31a.93.93,0,0,0-.93-.93h-9.88a.93.93,0,0,0,0,1.86h9.88A.93.93,0,0,0,222.42,188.38Zm0,4.3a.93.93,0,0,0-.93-.93h-9.88a.93.93,0,0,0,0,1.86h9.88A.93.93,0,0,0,222.42,192.68Zm-7.48-30.12a1.08,1.08,0,1,0-1.08,1.07A1.08,1.08,0,0,0,214.94,162.56Zm3.22,0a1.08,1.08,0,1,0-1.07,1.07A1.07,1.07,0,0,0,218.16,162.56Zm3.23,0a1.08,1.08,0,1,0-1.08,1.07A1.08,1.08,0,0,0,221.39,162.56Zm3.23,0a1.08,1.08,0,1,0-1.08,1.07A1.08,1.08,0,0,0,224.62,162.56Zm3.23,0a1.08,1.08,0,1,0-1.08,1.07A1.08,1.08,0,0,0,227.85,162.56Zm3.22,0a1.08,1.08,0,1,0-1.07,1.07A1.07,1.07,0,0,0,231.07,162.56Zm-16.13,8.6a1.08,1.08,0,1,0-1.08,1.08A1.08,1.08,0,0,0,214.94,171.16Zm3.22,0a1.08,1.08,0,1,0-1.07,1.08A1.07,1.07,0,0,0,218.16,171.16Zm3.23,0a1.08,1.08,0,1,0-1.08,1.08A1.07,1.07,0,0,0,221.39,171.16Zm3.23,0a1.08,1.08,0,1,0-1.08,1.08A1.07,1.07,0,0,0,224.62,171.16Zm3.23,0a1.08,1.08,0,1,0-1.08,1.08A1.08,1.08,0,0,0,227.85,171.16Zm3.22,0a1.08,1.08,0,1,0-1.07,1.08A1.07,1.07,0,0,0,231.07,171.16ZM226,183.53a1.08,1.08,0,1,0-1.07,1.08A1.07,1.07,0,0,0,226,183.53Zm3.23,0a1.08,1.08,0,1,0-1.08,1.08A1.07,1.07,0,0,0,229.19,183.53Zm3.23,0a1.08,1.08,0,1,0-1.08,1.08A1.07,1.07,0,0,0,232.42,183.53Zm3.22,0a1.08,1.08,0,1,0-1.07,1.08A1.07,1.07,0,0,0,235.64,183.53Zm3.23,0a1.08,1.08,0,1,0-1.07,1.08A1.07,1.07,0,0,0,238.87,183.53Zm3.23,0a1.08,1.08,0,1,0-1.08,1.08A1.07,1.07,0,0,0,242.1,183.53ZM226,192.41a1.08,1.08,0,1,0-1.07,1.08A1.08,1.08,0,0,0,226,192.41Zm3.23,0a1.08,1.08,0,1,0-1.08,1.08A1.08,1.08,0,0,0,229.19,192.41Zm3.23,0a1.08,1.08,0,1,0-1.08,1.08A1.08,1.08,0,0,0,232.42,192.41Zm3.22,0a1.08,1.08,0,1,0-1.07,1.08A1.08,1.08,0,0,0,235.64,192.41Zm3.23,0a1.08,1.08,0,1,0-1.07,1.08A1.08,1.08,0,0,0,238.87,192.41Zm3.23,0a1.08,1.08,0,1,0-1.08,1.08A1.08,1.08,0,0,0,242.1,192.41Z" style="fill: rgb(255, 153, 51); transform-origin: 216.462px 177.54px;" id="elstq43pe53jr" class="animable"></path><rect x="226.46" y="205.08" width="67.77" height="42.54" style="fill: rgb(255, 255, 255); stroke: rgb(38, 50, 56); stroke-linecap: round; stroke-linejoin: round; transform-origin: 260.345px 226.35px;" id="elup7g6ee4lsd" class="animable"></rect><rect x="226.46" y="205.08" width="67.77" height="7.51" style="fill: rgb(184, 184, 184); stroke: rgb(38, 50, 56); stroke-linecap: round; stroke-linejoin: round; transform-origin: 260.345px 208.835px;" id="el6z1p6yo74o7" class="animable"></rect><circle cx="241.35" cy="228.69" r="9.95" style="fill: rgb(255, 153, 51); stroke: rgb(38, 50, 56); stroke-linecap: round; stroke-linejoin: round; transform-origin: 241.35px 228.69px;" id="el770qzjws9gd" class="animable"></circle><line x1="255.01" y1="227.23" x2="288.76" y2="227.23" style="fill: rgb(255, 255, 255); stroke: rgb(38, 50, 56); stroke-linecap: round; stroke-linejoin: round; transform-origin: 271.885px 227.23px;" id="elgp4vdxtvoil" class="animable"></line><line x1="255.01" y1="231.74" x2="278.35" y2="231.74" style="fill: rgb(255, 255, 255); stroke: rgb(38, 50, 56); stroke-linecap: round; stroke-linejoin: round; transform-origin: 266.68px 231.74px;" id="elckb0rrj1bzm" class="animable"></line><rect x="271.73" y="113.77" width="95.77" height="51.39" style="fill: rgb(184, 184, 184); stroke: rgb(38, 50, 56); stroke-linecap: round; stroke-linejoin: round; transform-origin: 319.615px 139.465px;" id="el3cl1i7dyi7c" class="animable"></rect><rect x="271.73" y="113.77" width="95.77" height="6.99" style="fill: rgb(130, 130, 130); stroke: rgb(38, 50, 56); stroke-linecap: round; stroke-linejoin: round; transform-origin: 319.615px 117.265px;" id="elxprz4zh2s9s" class="animable"></rect><rect x="288.81" y="135.31" width="4.25" height="7.52" style="fill: rgb(255, 153, 51); stroke: rgb(38, 50, 56); stroke-linecap: round; stroke-linejoin: round; transform-origin: 290.935px 139.07px;" id="elgcdh5ia6lve" class="animable"></rect><rect x="295.19" y="135.31" width="4.25" height="7.52" style="fill: rgb(255, 153, 51); stroke: rgb(38, 50, 56); stroke-linecap: round; stroke-linejoin: round; transform-origin: 297.315px 139.07px;" id="eljqe70sj7n1k" class="animable"></rect><rect x="301.56" y="135.31" width="4.25" height="7.52" style="fill: rgb(255, 153, 51); stroke: rgb(38, 50, 56); stroke-linecap: round; stroke-linejoin: round; transform-origin: 303.685px 139.07px;" id="elypv56ad8v1o" class="animable"></rect><rect x="307.93" y="135.31" width="4.25" height="7.52" style="fill: rgb(255, 153, 51); stroke: rgb(38, 50, 56); stroke-linecap: round; stroke-linejoin: round; transform-origin: 310.055px 139.07px;" id="ellny81urbojq" class="animable"></rect><rect x="314.3" y="135.31" width="4.25" height="7.52" style="fill: rgb(255, 153, 51); stroke: rgb(38, 50, 56); stroke-linecap: round; stroke-linejoin: round; transform-origin: 316.425px 139.07px;" id="elexe4brjzjpp" class="animable"></rect><rect x="320.67" y="135.31" width="4.25" height="7.52" style="fill: rgb(255, 153, 51); stroke: rgb(38, 50, 56); stroke-linecap: round; stroke-linejoin: round; transform-origin: 322.795px 139.07px;" id="elz6hhnzfwom" class="animable"></rect><rect x="327.04" y="135.31" width="4.25" height="7.52" style="fill: rgb(255, 153, 51); stroke: rgb(38, 50, 56); stroke-linecap: round; stroke-linejoin: round; transform-origin: 329.165px 139.07px;" id="el3mx7vpzsn1l" class="animable"></rect><rect x="333.42" y="135.31" width="4.25" height="7.52" style="fill: rgb(255, 153, 51); stroke: rgb(38, 50, 56); stroke-linecap: round; stroke-linejoin: round; transform-origin: 335.545px 139.07px;" id="elhzw4kbs9cac" class="animable"></rect><rect x="339.79" y="135.31" width="4.25" height="7.52" style="fill: rgb(255, 153, 51); stroke: rgb(38, 50, 56); stroke-linecap: round; stroke-linejoin: round; transform-origin: 341.915px 139.07px;" id="ells8aq9fcyrj" class="animable"></rect><rect x="346.16" y="135.31" width="4.25" height="7.52" style="fill: rgb(255, 153, 51); stroke: rgb(38, 50, 56); stroke-linecap: round; stroke-linejoin: round; transform-origin: 348.285px 139.07px;" id="elnb3cz6bjil" class="animable"></rect><rect x="229.82" y="72.93" width="28.02" height="31.07" style="fill: rgb(255, 255, 255); stroke: rgb(38, 50, 56); stroke-miterlimit: 10; transform-origin: 243.83px 88.465px;" id="el3v34xowywzv" class="animable"></rect><rect x="229.82" y="91.45" width="28.02" height="12.54" style="fill: rgb(217, 217, 217); stroke: rgb(38, 50, 56); stroke-linecap: round; stroke-linejoin: round; transform-origin: 243.83px 97.72px;" id="elcrggzagh5od" class="animable"></rect><rect x="238.32" y="61.51" width="11.02" height="11.69" style="fill: rgb(255, 255, 255); stroke: rgb(38, 50, 56); stroke-miterlimit: 10; transform-origin: 243.83px 67.355px;" id="el0kgsdce5sg6" class="animable"></rect><rect x="242.19" y="1.01" width="3.27" height="60.12" style="fill: rgb(38, 50, 56); stroke: rgb(38, 50, 56); stroke-miterlimit: 10; transform-origin: 243.825px 31.07px;" id="elf2bike365jd" class="animable"></rect></g><g id="freepik--robot-arm--inject-85" class="animable" style="transform-origin: 380.74px 316.805px;"><path d="M316.49,210.84a9.05,9.05,0,0,0-2.71,6.26H332a9.08,9.08,0,0,0-2.86-6.41,5.55,5.55,0,0,0,1.75-4.16,1,1,0,1,0-2,0,3.47,3.47,0,0,1-1.39,2.93,9,9,0,0,0-9.37.12,3.55,3.55,0,0,1-1.52-3.05,1,1,0,0,0-2,0A5.53,5.53,0,0,0,316.49,210.84Z" style="fill: rgb(38, 50, 56); transform-origin: 322.89px 211.315px;" id="elnaqdk2usmoh" class="animable"></path><path d="M342.78,231.76a10.41,10.41,0,0,0-4.65-3.32,15.45,15.45,0,0,0-2.79-6.21,10.26,10.26,0,0,0,4.45-3.24c2.6-3.37,2.63-8.67,2.63-8.89a1,1,0,0,0-1-1h0a1,1,0,0,0-1,1c0,.05,0,4.84-2.22,7.67A8.71,8.71,0,0,1,334,220.6a15.56,15.56,0,0,0-2.1-1.78s0-.1,0-.15h-18a.77.77,0,0,0,0,.15,15.77,15.77,0,0,0-2.24,1.92,8.92,8.92,0,0,1-4.72-3c-2.19-2.83-2.22-7.62-2.22-7.67a1,1,0,0,0-1-1h0a1,1,0,0,0-1,1c0,.22,0,5.52,2.63,8.89a10.58,10.58,0,0,0,4.92,3.42,15.44,15.44,0,0,0-2.68,6.19,10.38,10.38,0,0,0-4.24,3.16c-2.6,3.37-2.63,8.67-2.63,8.89a1,1,0,0,0,2,0c0-.05,0-4.83,2.22-7.67a7.79,7.79,0,0,1,2.4-2c0,.19,0,.37,0,.56a51.71,51.71,0,0,0,.24,5.2,10.15,10.15,0,0,0-2.83,4.24c-1.37,4,.33,9.06.41,9.27a1,1,0,0,0,.94.67,1.26,1.26,0,0,0,.33,0,1,1,0,0,0,.62-1.27s-1.55-4.59-.41-8a7.71,7.71,0,0,1,1.31-2.35c1.26,6.67,4.9,12.72,14.95,12.72,11.12,0,14.29-6.54,15.2-13.06a7.91,7.91,0,0,1,1.6,2.58c1.23,3.36-.18,7.94-.19,8a1,1,0,0,0,.65,1.25,1,1,0,0,0,.3.05,1,1,0,0,0,.95-.7c.07-.21,1.64-5.27.17-9.28a10.37,10.37,0,0,0-3.24-4.4c.12-1.73.12-3.4.12-4.88,0-.26,0-.52,0-.77a7.92,7.92,0,0,1,2.8,2.24c2.19,2.83,2.22,7.62,2.22,7.67a1,1,0,0,0,1,1h0a1,1,0,0,0,1-1C345.42,240.43,345.39,235.13,342.78,231.76Z" style="fill: rgb(38, 50, 56); transform-origin: 323.1px 230.53px;" id="elf2hqkqm1br8" class="animable"></path><path d="M353,205.63a1,1,0,0,0-.21,1.39,1,1,0,0,0,1.4.21,5.51,5.51,0,0,0,2.31-4.11,9.06,9.06,0,0,0,6.63-1.58L352.23,187a9.06,9.06,0,0,0-3.41,6.13,5.49,5.49,0,0,0-4.38,1.09,1,1,0,1,0,1.19,1.6,3.52,3.52,0,0,1,3.18-.65,9.1,9.1,0,0,0,1.75,4.44,9,9,0,0,0,4,3A3.57,3.57,0,0,1,353,205.63Z" style="fill: rgb(38, 50, 56); transform-origin: 353.552px 197.213px;" id="elbpb8fl40x6g" class="animable"></path><path d="M378.94,200.81a49.38,49.38,0,0,0-21.62-25.18,15.58,15.58,0,0,0-3,5.56,10.39,10.39,0,0,0-5.26-1.61c-4.26-.07-8.52,3.07-8.7,3.21a1,1,0,0,0-.2,1.4h0a1,1,0,0,0,1.4.2s3.9-2.87,7.47-2.81a8.7,8.7,0,0,1,4.81,1.7,14.94,14.94,0,0,0-.16,2.76l-.14.07,10.77,14.4.11-.1a15.75,15.75,0,0,0,2.88.63,9,9,0,0,1,.45,5.57c-1,3.44-4.78,6.34-4.82,6.37a1,1,0,0,0-.2,1.4h0a1,1,0,0,0,1.4.2c.18-.13,4.4-3.33,5.54-7.43a10.46,10.46,0,0,0-.21-6A15.42,15.42,0,0,0,376,199.6,11,11,0,0,0,378.94,200.81Z" style="fill: rgb(38, 50, 56); transform-origin: 359.45px 195.205px;" id="elbbn6cgoh64q" class="animable"></path><circle cx="419.18" cy="454.48" r="15.89" style="fill: rgb(38, 50, 56); stroke: rgb(38, 50, 56); stroke-linecap: round; stroke-linejoin: round; transform-origin: 419.18px 454.48px;" id="el37iwhdz1xew" class="animable"></circle><circle cx="419.18" cy="454.48" r="11.53" style="fill: rgb(255, 255, 255); stroke: rgb(38, 50, 56); stroke-miterlimit: 10; transform-origin: 419.18px 454.48px;" id="elvuhq6snflco" class="animable"></circle><circle cx="464.03" cy="454.48" r="15.89" style="fill: rgb(38, 50, 56); stroke: rgb(38, 50, 56); stroke-linecap: round; stroke-linejoin: round; transform-origin: 464.03px 454.48px;" id="el071khk77xc1" class="animable"></circle><circle cx="464.03" cy="454.48" r="11.53" style="fill: rgb(255, 255, 255); stroke: rgb(38, 50, 56); stroke-miterlimit: 10; transform-origin: 464.03px 454.48px;" id="eluogo2ia1itq" class="animable"></circle><g id="el17tumqyvvj4"><rect x="419.14" y="250.01" width="12.79" height="89.7" style="fill: rgb(38, 50, 56); stroke: rgb(38, 50, 56); stroke-linecap: round; stroke-linejoin: round; transform-origin: 425.535px 294.86px; transform: rotate(25.98deg);" class="animable"></rect></g><rect x="385.12" y="213.04" width="30.7" height="10.83" style="fill: rgb(38, 50, 56); stroke: rgb(38, 50, 56); stroke-linecap: round; stroke-linejoin: round; transform-origin: 400.47px 218.455px;" id="elopxexitj0b" class="animable"></rect><path d="M461.86,228.38H411.61V208.52h50.25a9.94,9.94,0,0,1,9.94,9.93h0A9.93,9.93,0,0,1,461.86,228.38Z" style="fill: rgb(255, 153, 51); stroke: rgb(38, 50, 56); stroke-linecap: round; stroke-linejoin: round; transform-origin: 441.705px 218.45px;" id="el4zgx1f69qva" class="animable"></path><path d="M332.91,163.24a55.22,55.22,0,1,0,55.21,55.21A55.21,55.21,0,0,0,332.91,163.24Zm0,104.51a49.3,49.3,0,1,1,49.3-49.3A49.3,49.3,0,0,1,332.91,267.75Z" style="fill: rgb(255, 153, 51); stroke: rgb(38, 50, 56); stroke-linecap: round; stroke-linejoin: round; transform-origin: 332.9px 218.46px;" id="elv4k4tf70wmj" class="animable"></path><path d="M437,294.46l-18.42-9,34.81-71.43a10.23,10.23,0,0,1,13.69-4.72h0A10.23,10.23,0,0,1,471.79,223Z" style="fill: rgb(255, 153, 51); stroke: rgb(38, 50, 56); stroke-linecap: round; stroke-linejoin: round; transform-origin: 445.705px 251.366px;" id="elpqn6k4cbi7" class="animable"></path><circle cx="461.91" cy="220.34" r="4.94" style="fill: rgb(255, 255, 255); stroke: rgb(38, 50, 56); stroke-miterlimit: 10; transform-origin: 461.91px 220.34px;" id="elvgjqmbp75qa" class="animable"></circle><path d="M479.46,372.33l-33.83,35.35-46.57-66.89a12,12,0,0,1,1.5-15.48h0a12,12,0,0,1,15.58-.94Z" style="fill: rgb(255, 153, 51); stroke: rgb(38, 50, 56); stroke-linecap: round; stroke-linejoin: round; transform-origin: 438.183px 364.81px;" id="elygmikwiownc" class="animable"></path><g id="eltsg9feornr"><circle cx="408.66" cy="332.9" r="4.94" style="fill: rgb(255, 255, 255); stroke: rgb(38, 50, 56); stroke-miterlimit: 10; transform-origin: 408.66px 332.9px; transform: rotate(-66.21deg);" class="animable"></circle></g><polygon points="453.66 348.89 392.69 458.37 483.8 458.37 483.8 348.89 453.66 348.89" style="fill: rgb(255, 153, 51); stroke: rgb(38, 50, 56); stroke-linecap: round; stroke-linejoin: round; transform-origin: 438.245px 403.63px;" id="elx19g4z52moj" class="animable"></polygon><path d="M448.19,403.66h0a6.06,6.06,0,0,1,6.06-6.06H483.8V348.89H467.09l-53.82,96.63H483.8V409.73H454.25A6.06,6.06,0,0,1,448.19,403.66Z" style="fill: rgb(255, 255, 255); stroke: rgb(38, 50, 56); stroke-miterlimit: 10; transform-origin: 448.535px 397.205px;" id="elxwv4j1alqvn" class="animable"></path></g><g id="freepik--Character--inject-85" class="animable" style="transform-origin: 63.1336px 352.219px;"><path d="M85,333.76s-1.49,53-2.24,62.26-3,33.52-3.51,38,.5,17.26.5,17.26L81,452.56l-1,6.25s8,5,12,6.51-1,3.5-4.5,4a24.1,24.1,0,0,1-10.26-.5c-4-1-9-2.75-10.76-3s-2.75-2.5-2.75-5.25.25-3,0-4.26,1.25-6.5,1.5-7.75S61.7,419,62.45,410s1-21.26,1-22.51.5-14.26.5-14.26S59.7,402,59.2,403s-8.76,42.78-9,44.78.75,4.25.5,5.75-1.5,6-1.5,6,.75,6.76,3,9.76,2.75,5.5,1.5,6.51-4,1-7.26.25-3.25-.25-6.25-2.76-4-9.75-4-10.5-1.25-3.26-1.25-6,0-1.5,1-5.5.75-19.51,1-28.52,3.25-27,3.25-30.52,1.5-55.79,1.5-55.79S65.69,343.8,85,333.76Z" style="fill: rgb(38, 50, 56); stroke: rgb(38, 50, 56); stroke-linecap: round; stroke-linejoin: round; transform-origin: 64.2097px 405.174px;" id="el0gbtvy86rtn" class="animable"></path><path d="M73.82,461A10.24,10.24,0,0,0,80,458.81s8,5,12,6.51-1,3.5-4.5,4a24.1,24.1,0,0,1-10.26-.5c-4-1-9-2.75-10.76-3s-2.75-2.5-2.75-5.25c0-1.16,0-1.87.08-2.4C66.55,459.34,71.15,461.07,73.82,461Z" style="fill: rgb(255, 255, 255); stroke: rgb(38, 50, 56); stroke-linecap: round; stroke-linejoin: round; transform-origin: 78.6047px 463.911px;" id="elk1sek1kbyx" class="animable"></path><path d="M67.47,463c4.53.36,9.74,5.87,16.7,5.08A28.53,28.53,0,0,0,93,465.84c1.89,1.41-2.4,3-5.51,3.48a24.1,24.1,0,0,1-10.26-.5c-4-1-9-2.75-10.76-3-1.26-.18-2.13-1.42-2.52-3.13C64.75,462.74,65.88,462.82,67.47,463Z" style="fill: rgb(255, 255, 255); stroke: rgb(38, 50, 56); stroke-linecap: round; stroke-linejoin: round; transform-origin: 78.7071px 466.171px;" id="el5jk78jwy8j8" class="animable"></path><path d="M41.32,462.77a11,11,0,0,0,7.87-3.21s.75,6.76,3,9.76,2.75,5.5,1.5,6.51-4,1-7.26.25-3.25-.25-6.25-2.76-4-9.75-4-10.5a4.63,4.63,0,0,0-.27-1.12A13.43,13.43,0,0,0,41.32,462.77Z" style="fill: rgb(255, 255, 255); stroke: rgb(38, 50, 56); stroke-linecap: round; stroke-linejoin: round; transform-origin: 45.1348px 468.089px;" id="eli4twajlwm5j" class="animable"></path><path d="M40.19,473.32a11.24,11.24,0,0,1-2.9-5.16l0,.06a14,14,0,0,0,9.26,6.35,12,12,0,0,0,7.78-.5,2.06,2.06,0,0,1-.66,1.76c-1.25,1-4,1-7.26.25S43.19,475.83,40.19,473.32Z" style="fill: rgb(255, 255, 255); stroke: rgb(38, 50, 56); stroke-linecap: round; stroke-linejoin: round; transform-origin: 45.8168px 472.387px;" id="eln95qi28pm8" class="animable"></path><path d="M49.93,268.62s-12.61,7.61-13.08,9.51,5.85,72.25,5.85,72.25l27.36,3.09L72,348.6,74.67,353s6.44-.35,8.58-1.77,2.07-15.69,2.07-15.69-2.79-50.78-4-57.45-11.18-9-11.18-9S54.45,265.76,49.93,268.62Z" style="fill: rgb(255, 255, 255); stroke: rgb(38, 50, 56); stroke-miterlimit: 10; transform-origin: 61.0726px 310.465px;" id="elje16gvq4fz" class="animable"></path><path d="M77.91,272.71s5.59,2.46,6.93,5.59,7.6,32.84,7.6,32.84L98,308.2s2.7,5.18.69,9.64-10.72,7.82-13,8.27S74.34,271.6,74.34,271.6Z" style="fill: rgb(255, 153, 51); stroke: rgb(38, 50, 56); stroke-linecap: round; stroke-linejoin: round; transform-origin: 86.8869px 298.856px;" id="elzhk17c3twfh" class="animable"></path><path d="M99.06,311.62s.08,4.21-2.6,5.55-6-1.34-5.59-4.46S99.06,311.62,99.06,311.62Z" style="fill: rgb(255, 255, 255); stroke: rgb(38, 50, 56); stroke-miterlimit: 10; transform-origin: 94.9478px 314.247px;" id="el0o9y69mc1fh" class="animable"></path><path d="M72.3,273.37s1.87,24.49,3.81,37.84c2,13.66,2.14,41.16,2.14,41.16s10-4.28,11.66-5.47.24-24-1.19-31.41-6.43-36.4-7.62-39.26S74,269.81,74,269.81Z" style="fill: rgb(255, 153, 51); stroke: rgb(38, 50, 56); stroke-linecap: round; stroke-linejoin: round; transform-origin: 81.479px 311.09px;" id="elnhjx8se77xj" class="animable"></path><path d="M53.74,269.33s7,17.61,10.37,32.13.58,52.34.58,52.34a98.18,98.18,0,0,1-15.23,0,102.83,102.83,0,0,1-12.14-2.14S32.56,280,34,278.37s18.56-11.66,18.56-11.66Z" style="fill: rgb(255, 153, 51); stroke: rgb(38, 50, 56); stroke-linecap: round; stroke-linejoin: round; transform-origin: 49.7516px 310.403px;" id="elel05rmkayyw" class="animable"></path><path d="M61,305.21c1.45,2.59,2.32,4.18,2.32,4.18" style="fill: none; stroke: rgb(38, 50, 56); stroke-linecap: round; stroke-linejoin: round; transform-origin: 62.16px 307.3px;" id="eljq9whm8oo3" class="animable"></path><path d="M45.42,272.32s3.89,12.7,9,21.33c1.83,3.11,3.5,6,4.9,8.47" style="fill: none; stroke: rgb(38, 50, 56); stroke-linecap: round; stroke-linejoin: round; transform-origin: 52.37px 287.22px;" id="elb7wpqe68njd" class="animable"></path><path d="M78.47,286.89c-.21,5.36-.7,14.36-1.73,18.27" style="fill: none; stroke: rgb(38, 50, 56); stroke-linecap: round; stroke-linejoin: round; transform-origin: 77.605px 296.025px;" id="elycw18nv316" class="animable"></path><path d="M78.6,282.65s0,1-.07,2.54" style="fill: none; stroke: rgb(38, 50, 56); stroke-linecap: round; stroke-linejoin: round; transform-origin: 78.565px 283.92px;" id="el4erqeomy6on" class="animable"></path><path d="M38.82,349.34s9,3.56,24.88,1.86" style="fill: none; stroke: rgb(38, 50, 56); stroke-linecap: round; stroke-linejoin: round; transform-origin: 51.26px 350.5px;" id="elev730iq02oe" class="animable"></path><path d="M78.94,348.5s4.4-.68,11.51-4.41" style="fill: none; stroke: rgb(38, 50, 56); stroke-linecap: round; stroke-linejoin: round; transform-origin: 84.695px 346.295px;" id="elxk0f3qudqwm" class="animable"></path><path d="M54.45,263.38s-3.33.95-4.52,2.62-.71,8.33-.71,9.28,2.86,9,2.86,9l12.84-7.85,12.38,5.47A30.26,30.26,0,0,0,74,269.81C70.87,264.33,57.07,262.19,54.45,263.38Z" style="fill: rgb(255, 255, 255); stroke: rgb(38, 50, 56); stroke-miterlimit: 10; transform-origin: 63.2121px 273.671px;" id="el39l3e33kg1j" class="animable"></path><path d="M60,227.94a11.89,11.89,0,0,1,8.75,5.46c1.5,2.34,3.08,5,3.06,5.62,0,1.24-.4,2.78-.32,3.26s3.74,6.14,3.55,7.89-.92,9.89-2.38,13-2.77,3.3-2.77,3.3,1,8.48.25,10.42-3.16,5.1-4.62,4.61-8.71-9.38-9.89-12S52,257.5,52,257.5s-1.88-2.39-2.92-3.45a16.93,16.93,0,0,1-5.19-9.66c-1.29-6.19,3.73-12.94,8.86-15.41A13.48,13.48,0,0,1,60,227.94Z" style="fill: rgb(184, 184, 184); stroke: rgb(38, 50, 56); stroke-linecap: round; stroke-linejoin: round; transform-origin: 59.3661px 254.686px;" id="el2t0h1bqy05z" class="animable"></path><path d="M68.66,244s3.62,5.42,3.18,5.74a5.09,5.09,0,0,1-4,1.54c-2.37-.21-2.57-1.41-2.57-1.41" style="fill: rgb(184, 184, 184); stroke: rgb(38, 50, 56); stroke-linecap: round; stroke-linejoin: round; transform-origin: 68.5736px 247.646px;" id="el5paewtmucok" class="animable"></path><path d="M69.85,266.43s-1.83.06-3.33-.05-8-3.94-8-3.94l11.87,12.71Z" style="fill: rgb(38, 50, 56); stroke: rgb(38, 50, 56); stroke-linecap: round; stroke-linejoin: round; transform-origin: 64.455px 268.795px;" id="elczz5c1wfk4e" class="animable"></path><path d="M62.3,240.68s-3.44-1.39-4.49,2.6" style="fill: none; stroke: rgb(38, 50, 56); stroke-linecap: round; stroke-linejoin: round; transform-origin: 60.055px 241.863px;" id="elow86sncha2a" class="animable"></path><path d="M71.12,238.31c-1.86-1.53-4.05.69-4.05.69" style="fill: none; stroke: rgb(38, 50, 56); stroke-linecap: round; stroke-linejoin: round; transform-origin: 69.095px 238.386px;" id="el0fw77wlknjaq" class="animable"></path><path d="M60.71,245.75c.12.69.56,1.2,1,1.12s.68-.69.56-1.39-.56-1.19-1-1.12S60.59,245.05,60.71,245.75Z" style="fill: rgb(38, 50, 56); transform-origin: 61.49px 245.616px;" id="el3l5g49a1h09" class="animable"></path><path d="M69.17,243.66c.11.63.52,1.09.91,1s.62-.64.52-1.27-.51-1.1-.91-1S69.07,243,69.17,243.66Z" style="fill: rgb(38, 50, 56); transform-origin: 69.8847px 243.524px;" id="elsgeo62u0uxf" class="animable"></path><path d="M53.09,256.08a12.55,12.55,0,0,1-1.31,1.17c-.51-.63-1.89-2.35-2.73-3.2a16.93,16.93,0,0,1-5.19-9.66c-1.29-6.19,3.73-12.94,8.86-15.41a14.49,14.49,0,0,1,8.89-.8c-.1.34-.59.78-2,1.25-3.16,1-7.25.11-9,1.89s-1.91,6.23.15,7.49,5.2,2.39,4,4.69A12.47,12.47,0,0,0,53,248.45c.08.48.88.84.18,1.08s-1.62.64-2.16-.37-2.74-2.38-3.37-.3.94,4.15,2.26,5.41A9.05,9.05,0,0,0,53.09,256.08Z" style="fill: rgb(38, 50, 56); stroke: rgb(38, 50, 56); stroke-linecap: round; stroke-linejoin: round; transform-origin: 52.6325px 242.535px;" id="el9rst5jrlym" class="animable"></path><path d="M71,254.63s-2.86,3.26-7.54-.5" style="fill: none; stroke: rgb(38, 50, 56); stroke-linecap: round; stroke-linejoin: round; transform-origin: 67.23px 255.036px;" id="el4mlj9b82xiq" class="animable"></path><path d="M64.77,241.42s-7.75,1.33-8,2.66.73,4.11,1.57,4.72,6.78-1.21,7.63-1.94S65.49,241.54,64.77,241.42Z" style="fill: none; stroke: rgb(38, 50, 56); stroke-miterlimit: 10; transform-origin: 61.4874px 245.171px;" id="ela6xedugxpnf" class="animable"></path><path d="M67.67,240.81l2.3,5.08s5-1.09,5.08-1.93-.48-4.36-1.57-4.6S68.76,239.84,67.67,240.81Z" style="fill: none; stroke: rgb(38, 50, 56); stroke-miterlimit: 10; transform-origin: 71.3638px 242.602px;" id="el76zvgcmpkpr" class="animable"></path><line x1="64.77" y1="241.42" x2="67.67" y2="240.81" style="fill: none; stroke: rgb(38, 50, 56); stroke-miterlimit: 10; transform-origin: 66.22px 241.115px;" id="elywura5o6ujd" class="animable"></line><line x1="56.78" y1="244.08" x2="49.64" y2="247.95" style="fill: none; stroke: rgb(38, 50, 56); stroke-miterlimit: 10; transform-origin: 53.21px 246.015px;" id="ely1rgkruhmz" class="animable"></line><path d="M62.49,313.68s3.05-3.6,4.67-4.32a19.27,19.27,0,0,1,7-.89c1.44.17,4.85.53,4.85,2s0,2.47-1.43,1.62-3.78-.54-4.32-.54,3.06,2.52,2.88,3.42-2.52,2.33-4.13,3.95-2.16,2.16-3.24,2a5.49,5.49,0,0,1-2.34-1.62,6.71,6.71,0,0,1-2.87,1.62,6.79,6.79,0,0,1-3.6-.54l-2.15,1.26-.9-5.58Z" style="fill: rgb(184, 184, 184); stroke: rgb(38, 50, 56); stroke-linecap: round; stroke-linejoin: round; transform-origin: 67.96px 315.039px;" id="elglvftq2dvnd" class="animable"></path><line x1="67.52" y1="315.83" x2="70.76" y2="319.25" style="fill: none; stroke: rgb(38, 50, 56); stroke-linecap: round; stroke-linejoin: round; transform-origin: 69.14px 317.54px;" id="elw7x05qc34ea" class="animable"></line><line x1="70.22" y1="313.32" x2="73.45" y2="316.91" style="fill: none; stroke: rgb(38, 50, 56); stroke-linecap: round; stroke-linejoin: round; transform-origin: 71.835px 315.115px;" id="eluwuqqwb26cf" class="animable"></line><line x1="73.27" y1="311.52" x2="71.12" y2="310.26" style="fill: none; stroke: rgb(38, 50, 56); stroke-linecap: round; stroke-linejoin: round; transform-origin: 72.195px 310.89px;" id="elh6d1xjvwi2" class="animable"></line><polygon points="89.76 321.55 70.35 326.13 85.05 298.76 104.46 294.17 89.76 321.55" style="fill: rgb(38, 50, 56); stroke: rgb(38, 50, 56); stroke-linecap: round; stroke-linejoin: round; transform-origin: 87.405px 310.15px;" id="elztblpoq6dv8" class="animable"></polygon><polygon points="59.63 323.6 55.41 324.1 54.92 314.78 59.14 314.28 59.63 323.6" style="fill: rgb(255, 255, 255); stroke: rgb(38, 50, 56); stroke-miterlimit: 10; transform-origin: 57.275px 319.19px;" id="elr9k3fbq4rq" class="animable"></polygon><path d="M38.4,275.57s-5.93,1.44-7.55,7-9.7,46.38-9,48.89a6.37,6.37,0,0,0,3.95,4.32c1.26.36,31.06-10.7,31.06-10.7l-.72-10.43-15.06-.08,5-17.62" style="fill: rgb(255, 153, 51); stroke: rgb(38, 50, 56); stroke-linecap: round; stroke-linejoin: round; transform-origin: 39.3336px 305.679px;" id="ell5erwnznqcg" class="animable"></path><line x1="41.1" y1="314.58" x2="33.37" y2="313.68" style="fill: rgb(255, 153, 51); stroke: rgb(38, 50, 56); stroke-linecap: round; stroke-linejoin: round; transform-origin: 37.235px 314.13px;" id="elhgwtj5rtm3l" class="animable"></line><path d="M97.26,310s1.95.81,1.8,1.62-2.86,2.27-4.36,2.59-1.2-1.62,0-2.1A8.86,8.86,0,0,0,97.26,310Z" style="fill: rgb(184, 184, 184); stroke: rgb(38, 50, 56); stroke-linecap: round; stroke-linejoin: round; transform-origin: 96.3763px 312.123px;" id="elvfl2ig29gr" class="animable"></path><path d="M98,308.2s2,.81,1.8,1.62-2.85,2.27-4.36,2.6-1.2-1.62,0-2.11A8.86,8.86,0,0,0,98,308.2Z" style="fill: rgb(184, 184, 184); stroke: rgb(38, 50, 56); stroke-linecap: round; stroke-linejoin: round; transform-origin: 97.1173px 310.329px;" id="eli9rtb7zp9l9" class="animable"></path><path d="M98.81,306s2.33.9,2.15,1.8-3.41,2.52-5.21,2.87-1.44-1.79,0-2.33A10.28,10.28,0,0,0,98.81,306Z" style="fill: rgb(184, 184, 184); stroke: rgb(38, 50, 56); stroke-linecap: round; stroke-linejoin: round; transform-origin: 97.7506px 308.354px;" id="elkrolvcxk8cn" class="animable"></path><path d="M99.34,304s2.33.9,2.15,1.8-3.41,2.52-5.21,2.87-1.44-1.79,0-2.33A10.28,10.28,0,0,0,99.34,304Z" style="fill: rgb(184, 184, 184); stroke: rgb(38, 50, 56); stroke-linecap: round; stroke-linejoin: round; transform-origin: 98.2806px 306.354px;" id="elwqsvhfi58u" class="animable"></path></g><defs>     <filter id="active" height="200%">         <feMorphology in="SourceAlpha" result="DILATED" operator="dilate" radius="2"></feMorphology>                <feFlood flood-color="#32DFEC" flood-opacity="1" result="PINK"></feFlood>        <feComposite in="PINK" in2="DILATED" operator="in" result="OUTLINE"></feComposite>        <feMerge>            <feMergeNode in="OUTLINE"></feMergeNode>            <feMergeNode in="SourceGraphic"></feMergeNode>        </feMerge>    </filter>    <filter id="hover" height="200%">        <feMorphology in="SourceAlpha" result="DILATED" operator="dilate" radius="2"></feMorphology>                <feFlood flood-color="#ff0000" flood-opacity="0.5" result="PINK"></feFlood>        <feComposite in="PINK" in2="DILATED" operator="in" result="OUTLINE"></feComposite>        <feMerge>            <feMergeNode in="OUTLINE"></feMergeNode>            <feMergeNode in="SourceGraphic"></feMergeNode>        </feMerge>            <feColorMatrix type="matrix" values="0   0   0   0   0                0   1   0   0   0                0   0   0   0   0                0   0   0   1   0 "></feColorMatrix>    </filter></defs></svg>